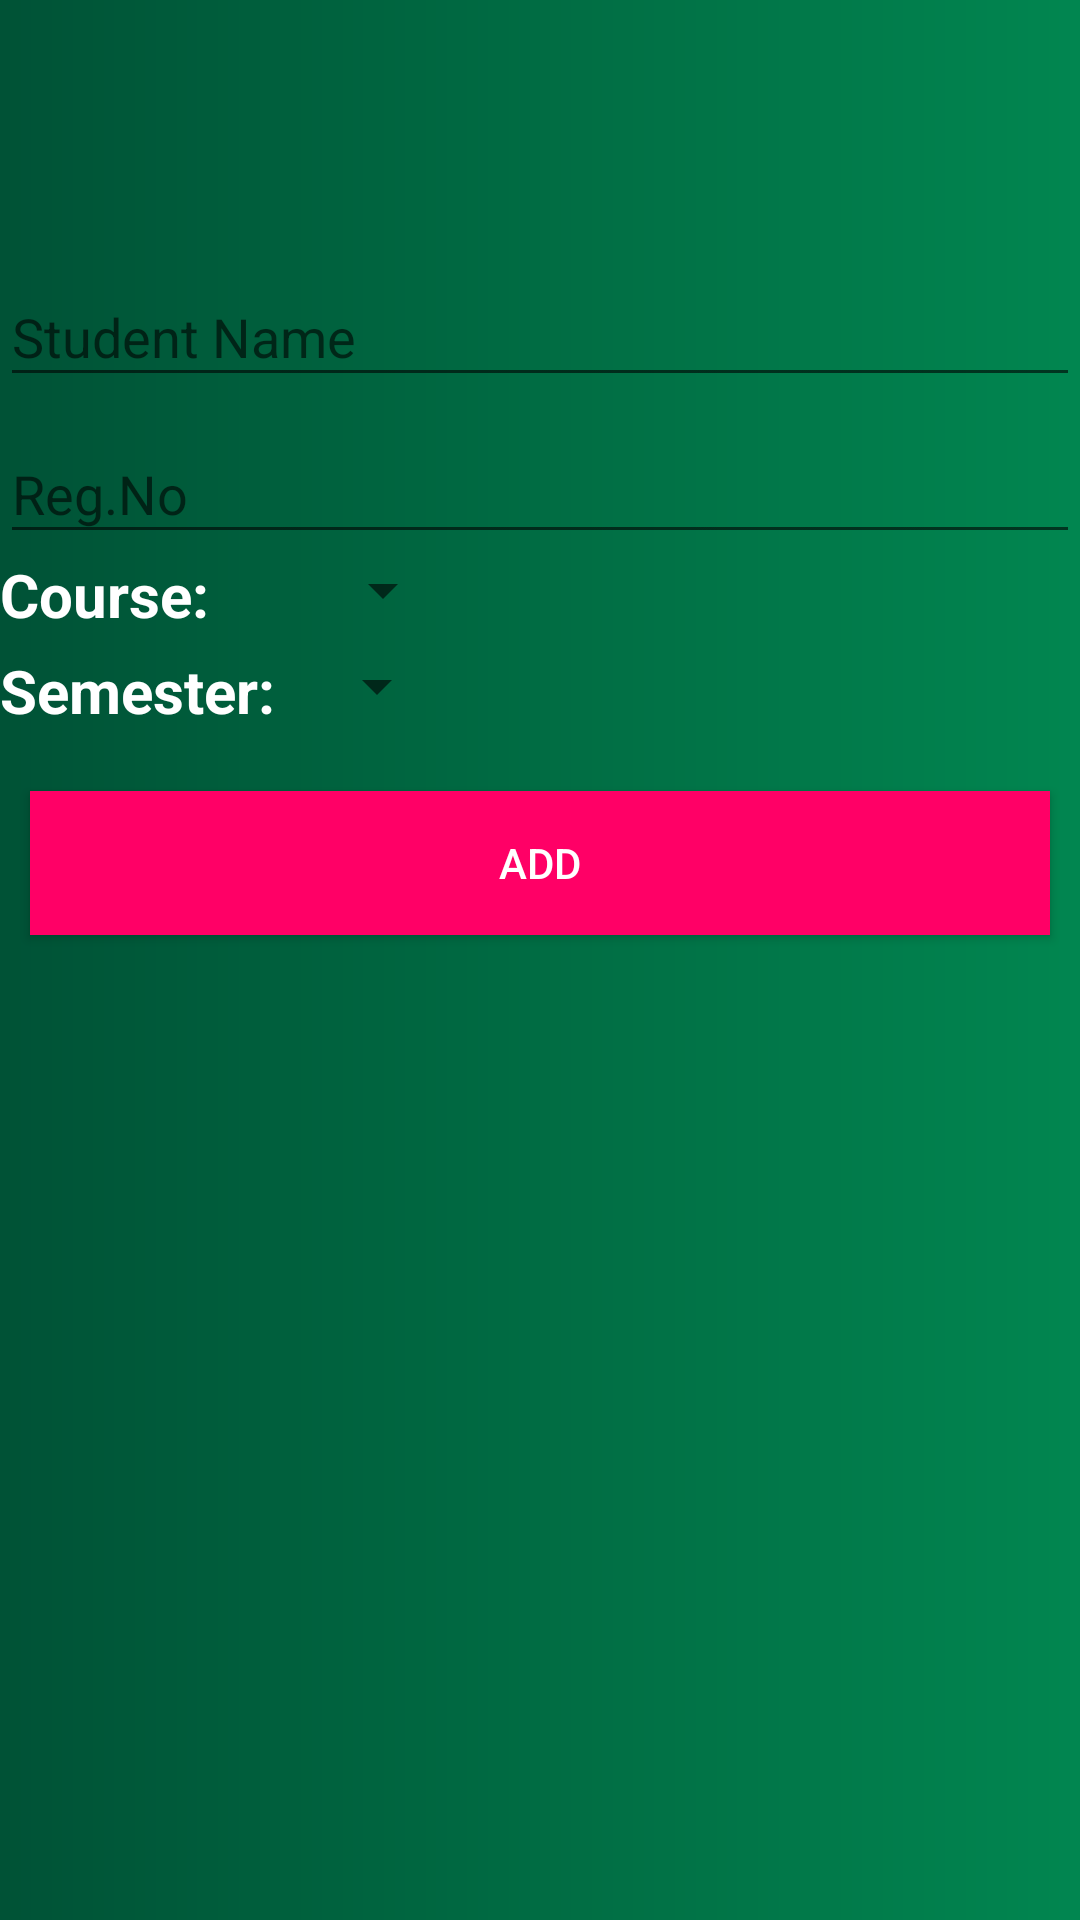

Produce the Android XML layout that renders to this screen, including the resource entries it uses.
<!-- AndroidManifest.xml: application theme AppTheme -->
<!-- res/layout/activity_add__student.xml -->
<?xml version="1.0" encoding="utf-8"?>
<LinearLayout
    xmlns:android="http://schemas.android.com/apk/res/android"
    xmlns:app="http://schemas.android.com/apk/res-auto"
    xmlns:tools="http://schemas.android.com/tools"
    android:layout_width="match_parent"
    android:layout_height="match_parent"
    tools:context="com.example.aquib.myattendencemanagementsystem.Add_Student"
    android:orientation="vertical"
    android:background="@drawable/gradient">

    <android.support.design.widget.TextInputLayout
        android:layout_width="match_parent"
        android:layout_height="wrap_content"
        android:layout_marginTop="80dp">


        <EditText
            android:id="@+id/StudentName"
            android:layout_width="match_parent"
            android:layout_height="wrap_content"
            android:hint="@string/studentName"
            android:imeOptions="actionNext"
            android:inputType="text"
            android:maxLines="1"
            android:textIsSelectable="true"
            android:textColor="@color/White"/>
    </android.support.design.widget.TextInputLayout>

    <android.support.design.widget.TextInputLayout
        android:layout_width="match_parent"
        android:layout_height="wrap_content">


        <EditText
            android:id="@+id/StudentREGNO"
            android:layout_width="match_parent"
            android:layout_height="wrap_content"
            android:hint="@string/Reg.No."
            android:imeOptions="actionNext"
            android:inputType="text"
            android:maxLines="1"
            android:textIsSelectable="true"
            android:textColor="@color/White"/>
    </android.support.design.widget.TextInputLayout>
    <LinearLayout
        android:layout_width="wrap_content"
        android:layout_height="wrap_content"
        android:orientation="horizontal">

        <TextView
            style="?android:textAppearanceMedium"
            android:layout_width="wrap_content"
            android:layout_height="wrap_content"
            android:text="@string/Cource"
            android:textSize="20sp"
            android:textColor="@color/White"
            android:textStyle="bold"
            />
    <Spinner
        android:layout_width="wrap_content"
        android:layout_height="wrap_content"
        android:spinnerMode="dialog"
        android:dropDownSelector="@drawable/gradient"
        android:layout_marginLeft="34dp"
        android:id="@+id/addStudentCourceSpinner">
    </Spinner>
    </LinearLayout>

<LinearLayout
    android:layout_width="wrap_content"
    android:layout_height="wrap_content"
    android:orientation="horizontal">
    <TextView
        style="?android:textAppearanceMedium"
        android:layout_width="wrap_content"
        android:layout_height="wrap_content"
        android:text="@string/Semester"
        android:textSize="20sp"
        android:textColor="@color/White"
        android:textStyle="bold"
        android:layout_marginTop="5dp"
        />
    <Spinner
        android:layout_width="wrap_content"
        android:layout_height="wrap_content"
        android:spinnerMode="dialog"
        android:dropDownSelector="@color/Green"
        android:layout_marginLeft="10dp"
        android:id="@+id/addStudentSemesterSpinner"
        android:layout_marginTop="5dp">
    </Spinner>

</LinearLayout>

    <Button
        android:id="@+id/Add_student_button"
        android:layout_width="340dp"
        android:layout_height="wrap_content"
        android:layout_gravity="center"
        android:text="@string/Add"
        android:textColor="@color/White"
        android:background="@color/Rpurple"
        android:layout_marginTop="20dp" />

</LinearLayout>
<!-- resources referenced by this layout -->
<resources>
  <color name="Green">#2ecc71</color>
  <color name="Rpurple">#ff0066</color>
  <color name="White">#ffffff</color>
  <!-- drawable gradient (drawable) -->
  <?xml version="1.0" encoding="utf-8"?>
  <shape
      xmlns:android="http://schemas.android.com/apk/res/android"
      android:shape="rectangle">
      <gradient
          android:startColor="@color/gradientstartcolor"
          android:endColor="@color/gradinetEnd"
          />
  
  </shape>
  <string name="Add">Add</string>
  <string name="Cource">Course:</string>
  <string name="Reg.No.">Reg.No</string>
  <string name="Semester">Semester:</string>
  <string name="studentName">Student Name</string>
  <style name="AppTheme" parent="Theme.AppCompat.Light.DarkActionBar">
          
          <item name="colorPrimary">@color/gradientstartcolor</item>
          <item name="colorPrimaryDark">@color/gradientstartcolor</item>
          <item name="colorAccent">@color/green</item>
          <item name="android:navigationBarColor">@color/gradinetEnd</item>
          --&gt;
  
      </style>
  <color name="gradientstartcolor">#005236</color>
  <color name="gradinetEnd">#018650</color>
  <color name="green">#33cc33</color>
</resources>
